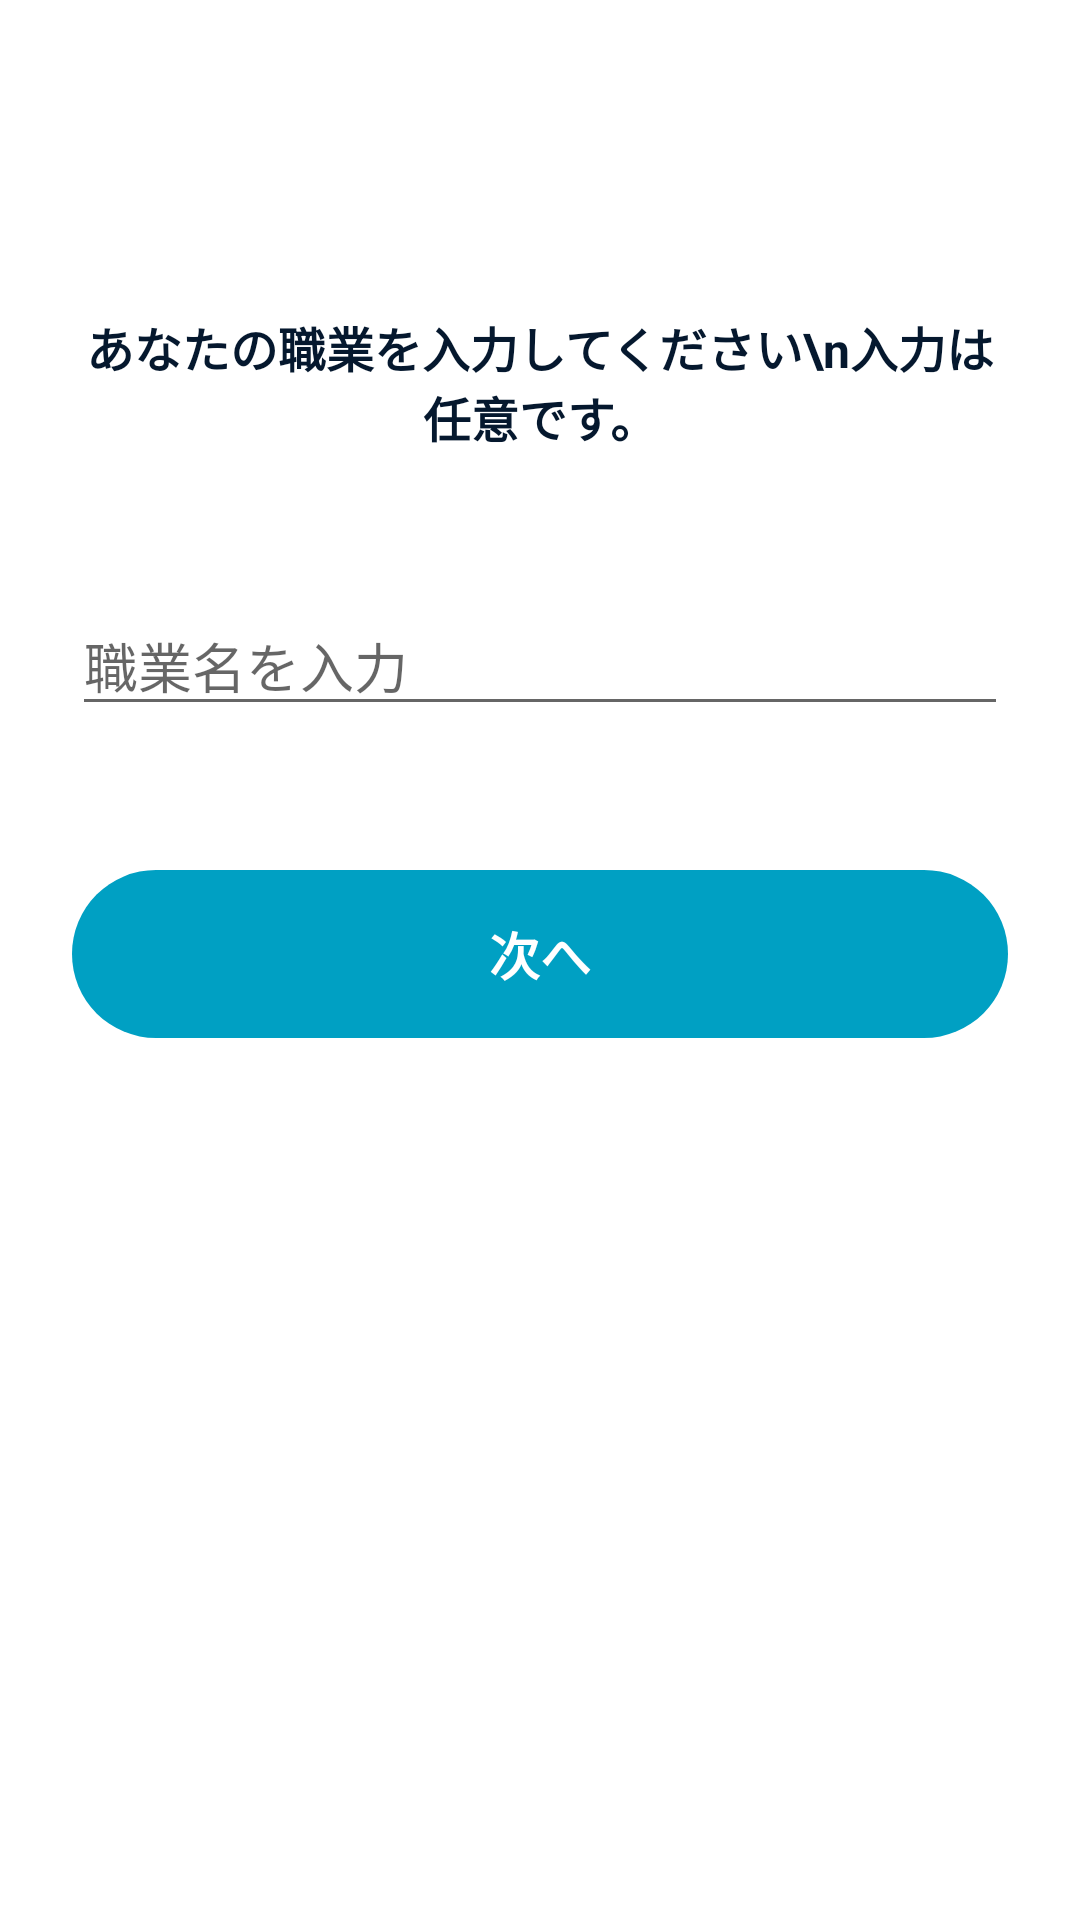

Android layout source for this screen:
<!-- AndroidManifest.xml: application theme AppTheme -->
<!-- res/layout/activity_input_work.xml -->
<?xml version="1.0" encoding="utf-8"?>
<LinearLayout
    android:id="@+id/root"
    xmlns:android="http://schemas.android.com/apk/res/android"
    xmlns:app="http://schemas.android.com/apk/res-auto"
    android:layout_width="match_parent"
    android:layout_height="match_parent"
    android:orientation="vertical"
    android:background="@color/colorBgWhite">

    <androidx.appcompat.widget.Toolbar style="@style/ToolBar" android:id="@+id/toolBar"/>

    <LinearLayout
        android:layout_width="match_parent"
        android:layout_height="match_parent"
        android:padding="24dp"
        android:orientation="vertical">

        <TextView
            android:layout_width="wrap_content"
            android:layout_height="wrap_content"
            android:text="あなたの職業を入力してください\n入力は任意です。"
            android:layout_marginTop="24dp"
            android:layout_gravity="center"
            android:gravity="center"
            android:textColor="@color/colorTextBlack"
            android:textStyle="bold"
            android:textSize="16sp"/>

        <EditText
            android:id="@+id/workInputText"
            android:layout_width="match_parent"
            android:layout_height="wrap_content"
            android:layout_marginTop="48dp"
            android:inputType="text"
            android:lines="1"
            android:hint="職業名を入力"/>

        <Button style="@style/ExecuteButton"
            android:id="@+id/executeButton"
            android:layout_width="match_parent"
            android:layout_marginTop="48dp"
            android:text="次へ"/>

    </LinearLayout>

</LinearLayout>
<!-- resources referenced by this layout -->
<resources>
  <color name="colorBgWhite">#FFFFFF</color>
  <color name="colorTextBlack">#05182E</color>
  <style name="ExecuteButton" parent="Widget.AppCompat.Button">
          <item name="android:layout_height">56dp</item>
          <item name="android:textAllCaps">false</item>
          <item name="android:textSize">17sp</item>
          <item name="android:textStyle">bold</item>
          <item name="android:stateListAnimator">@null</item>
          <item name="android:background">@drawable/ripple_button_execute</item>
          <item name="android:textColor">@color/colorExecuteButtonText</item>
      </style>
  <style name="ToolBar" parent="Widget.AppCompat.Toolbar">
          <item name="android:layout_height">wrap_content</item>
          <item name="android:layout_width">match_parent</item>
          <item name="android:theme">@style/ToolBarTheme</item>
          <item name="android:minHeight">?attr/actionBarSize</item>
          <item name="android:background">@color/colorBgWhite</item>
      </style>
  <style name="AppTheme" parent="Theme.AppCompat.Light.NoActionBar">
          
          <item name="colorPrimary">@color/colorPrimary</item>
          <item name="colorPrimaryDark">@color/colorPrimaryDark</item>
          <item name="colorAccent">@color/colorAccent</item>
      </style>
  <!-- drawable ripple_button_execute (drawable) -->
  <?xml version="1.0" encoding="utf-8"?>
  <ripple xmlns:android="http://schemas.android.com/apk/res/android"
      android:color="@color/colorExecuteButtonSelected">
      <item>
          <selector>
              <item android:state_enabled="false"
                  android:drawable="@drawable/frame_button_execute_disabled"/>
              <item android:drawable="@drawable/frame_button_execute"/>
          </selector>
      </item>
  </ripple>
  <color name="colorExecuteButtonText">#FFFFFF</color>
  <style name="ToolBarTheme" parent="Theme.AppCompat.NoActionBar">
          <item name="android:textColorPrimary">@color/colorTextBlack</item>
          <item name="android:subtitleTextColor">@color/colorTextBlack</item>
      </style>
  <color name="colorPrimary">#FFFFFF</color>
  <color name="colorPrimaryDark">#000000</color>
  <color name="colorAccent">#00A0C3</color>
  <color name="colorExecuteButtonSelected">#035668</color>
  <!-- drawable frame_button_execute_disabled (drawable) -->
  <?xml version="1.0" encoding="utf-8"?>
  <layer-list xmlns:android="http://schemas.android.com/apk/res/android">
      <item>
          <shape android:shape="rectangle">
              <solid android:color="@color/colorExecuteButtonBgDisabled" />
              <corners android:radius="28dp" />
          </shape>
      </item>
  </layer-list>
  <!-- drawable frame_button_execute (drawable) -->
  <?xml version="1.0" encoding="utf-8"?>
  <layer-list xmlns:android="http://schemas.android.com/apk/res/android">
      <item>
          <shape android:shape="rectangle">
              <solid android:color="@color/colorExecuteButtonBg" />
              <corners android:radius="28dp" />
          </shape>
      </item>
  </layer-list>
  <color name="colorExecuteButtonBgDisabled">#D7D7D7</color>
  <color name="colorExecuteButtonBg">#00A0C3</color>
</resources>
